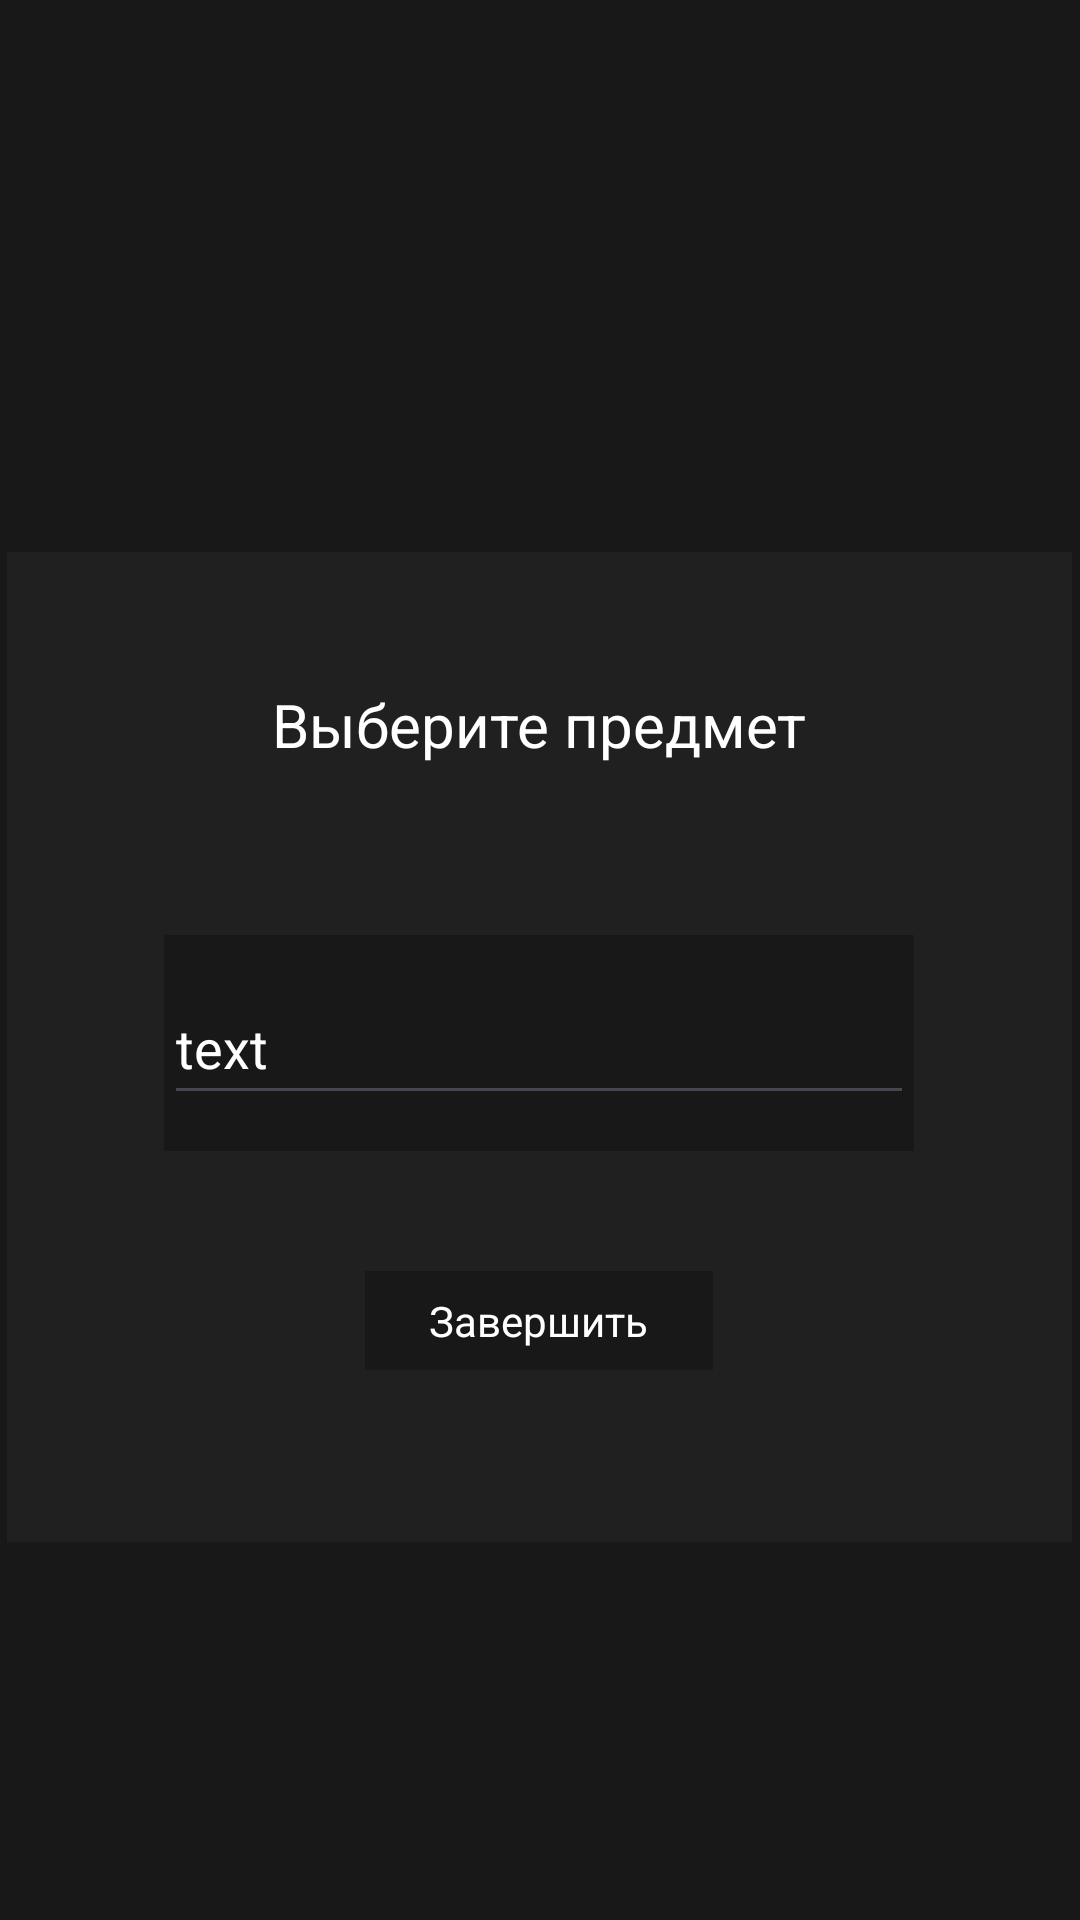

Layout XML and referenced resources for this Android screen:
<!-- AndroidManifest.xml: application theme Theme.Raspisaniye -->
<!-- res/layout/activity_adminpanelvibororedmeta.xml -->
<?xml version="1.0" encoding="utf-8"?>
<androidx.constraintlayout.widget.ConstraintLayout xmlns:android="http://schemas.android.com/apk/res/android"
    xmlns:app="http://schemas.android.com/apk/res-auto"
    xmlns:tools="http://schemas.android.com/tools"
    android:id="@+id/main"
    android:layout_width="match_parent"
    android:layout_height="match_parent"
    tools:context=".adminpanel8"
    android:background="@color/grey"
    >

    <LinearLayout
        android:layout_width="match_parent"
        android:layout_height="match_parent"
        android:orientation="vertical"
        app:layout_constraintBottom_toBottomOf="parent"
        app:layout_constraintEnd_toEndOf="parent"
        app:layout_constraintStart_toStartOf="parent"
        app:layout_constraintTop_toTopOf="parent"
        android:padding="2dp">

        <LinearLayout
            android:layout_width="355dp"
            android:layout_height="330dp"
            android:gravity="center"
            android:layout_gravity="center"
            android:layout_marginTop="182dp"
            android:orientation="vertical"
            android:background="@color/grey5">

            <TextView
                android:id="@+id/textView30"
                android:layout_width="184dp"
                android:layout_height="60dp"
                android:layout_marginTop="-30dp"
                android:gravity="center"
                android:text="Выберите предмет"
                android:textColor="@color/white"
                android:textSize="20dp"/>

            <LinearLayout
                android:layout_width="250dp"
                android:layout_height="72dp"
                android:orientation="vertical"
                android:layout_marginTop="40dp"
                android:background="@color/grey">

                <EditText
                    android:id="@+id/editTextText4"
                    android:layout_width="match_parent"
                    android:layout_height="48dp"
                    android:layout_gravity="center"
                    android:layout_marginTop="12dp"
                    android:ems="10"
                    android:inputType="text"
                    android:text="text"
                    android:textColor="@color/white"/>
            </LinearLayout>

            <FrameLayout
                android:layout_width="116dp"
                android:layout_height="33dp"
                android:layout_marginTop="40dp"
                android:background="@color/grey">

                <TextView
                    android:id="@+id/textView90"
                    android:layout_width="wrap_content"
                    android:layout_height="wrap_content"
                    android:layout_gravity="center"
                    android:text="Завершить"
                    android:textColor="@color/white"/>
            </FrameLayout>

        </LinearLayout>

    </LinearLayout>
</androidx.constraintlayout.widget.ConstraintLayout>
<!-- resources referenced by this layout -->
<resources>
  <color name="grey">#181818</color>
  <color name="grey5">#202020</color>
  <color name="white">#FFFFFFFF</color>
  <style name="Theme.Raspisaniye" parent="Base.Theme.Raspisaniye" />
  <style name="Base.Theme.Raspisaniye" parent="Theme.Material3.DayNight.NoActionBar">
  
      </style>
</resources>
